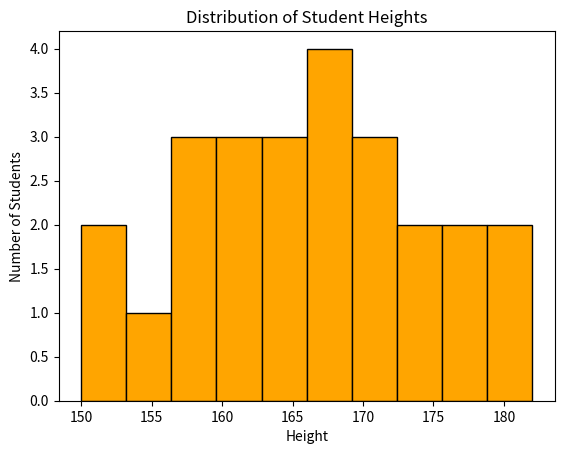

Write the Python code that produced this figure.
import matplotlib.pyplot as plt
heights = [150, 155, 160, 162, 158, 165, 170, 172, 168, 175,
           180, 177, 169, 163, 157, 161, 174, 171, 166, 159,
           153, 178, 182, 164, 167]
plt.hist(heights,bins=10,color="orange",edgecolor="Black")
plt.title("Distribution of Student Heights")
plt.xlabel("Height")
plt.ylabel("Number of Students")
plt.show()
